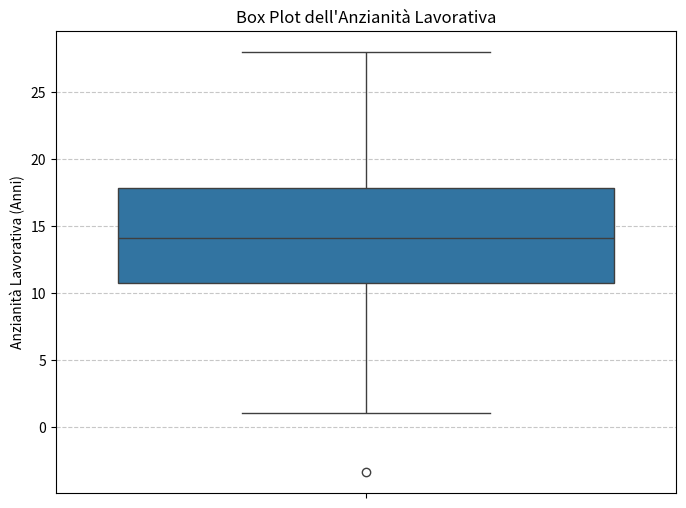
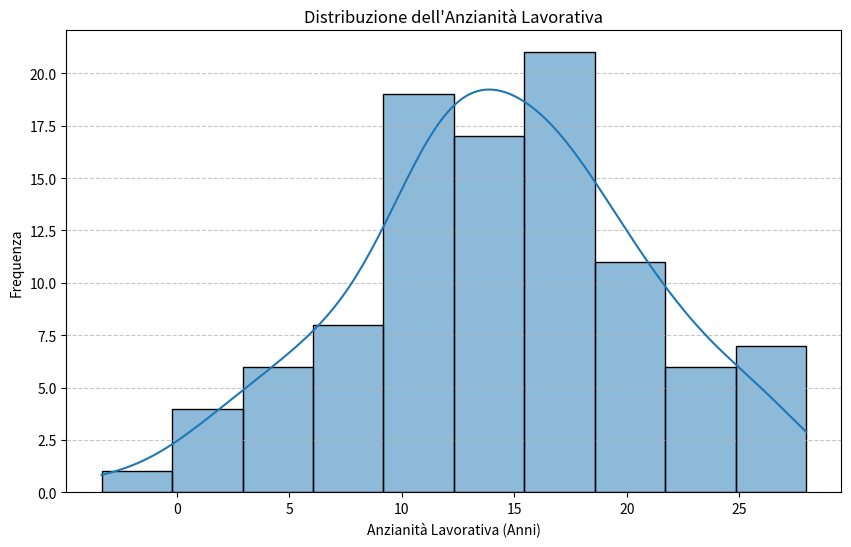

Reproduce these figures in Python, in order.
import pandas as pd
import numpy as np
import seaborn as sns
import matplotlib.pyplot as plt

# 1. Generazione di dati di esempio
# Utilizziamo dati simili all'anzianità lavorativa trattata in precedenza
np.random.seed(42) # per riproducibilità
data = {'Anzianità Lavorativa': np.random.normal(loc=15, scale=7, size=100)}
df = pd.DataFrame(data)

print("Prime 5 righe del dataset:")
print(df.head())

# 2. Calcolo dei Percentili
# Calcoliamo il 25°, 50° (mediana), 75° e 95° percentile
percentili = df['Anzianità Lavorativa'].quantile([0.25, 0.5, 0.75, 0.95])
print("\nPercentili calcolati:")
print(percentili)

# 3. Calcolo dei Quartili specifici
Q1 = df['Anzianità Lavorativa'].quantile(0.25)
Q2 = df['Anzianità Lavorativa'].quantile(0.50) # La Mediana
Q3 = df['Anzianità Lavorativa'].quantile(0.75)
print(f"\nPrimo Quartile (Q1): {Q1:.2f}")
print(f"Secondo Quartile (Q2 - Mediana): {Q2:.2f}")
print(f"Terzo Quartile (Q3): {Q3:.2f}")

# 4. Visualizzazioni
# Save plots to files
plt.figure(figsize=(8, 6))
sns.boxplot(y=df['Anzianità Lavorativa'])
plt.title('Box Plot dell\'Anzianità Lavorativa')
plt.ylabel('Anzianità Lavorativa (Anni)')
plt.grid(axis='y', linestyle='--', alpha=0.7)


plt.figure(figsize=(10, 6))
sns.histplot(df['Anzianità Lavorativa'], kde=True, bins=10)
plt.title('Distribuzione dell\'Anzianità Lavorativa')
plt.xlabel('Anzianità Lavorativa (Anni)')
plt.ylabel('Frequenza')
plt.grid(axis='y', linestyle='--', alpha=0.7)
plt.show()
print("Plots saved as 'boxplot_anzianita.png' and 'histogram_anzianita.png'")